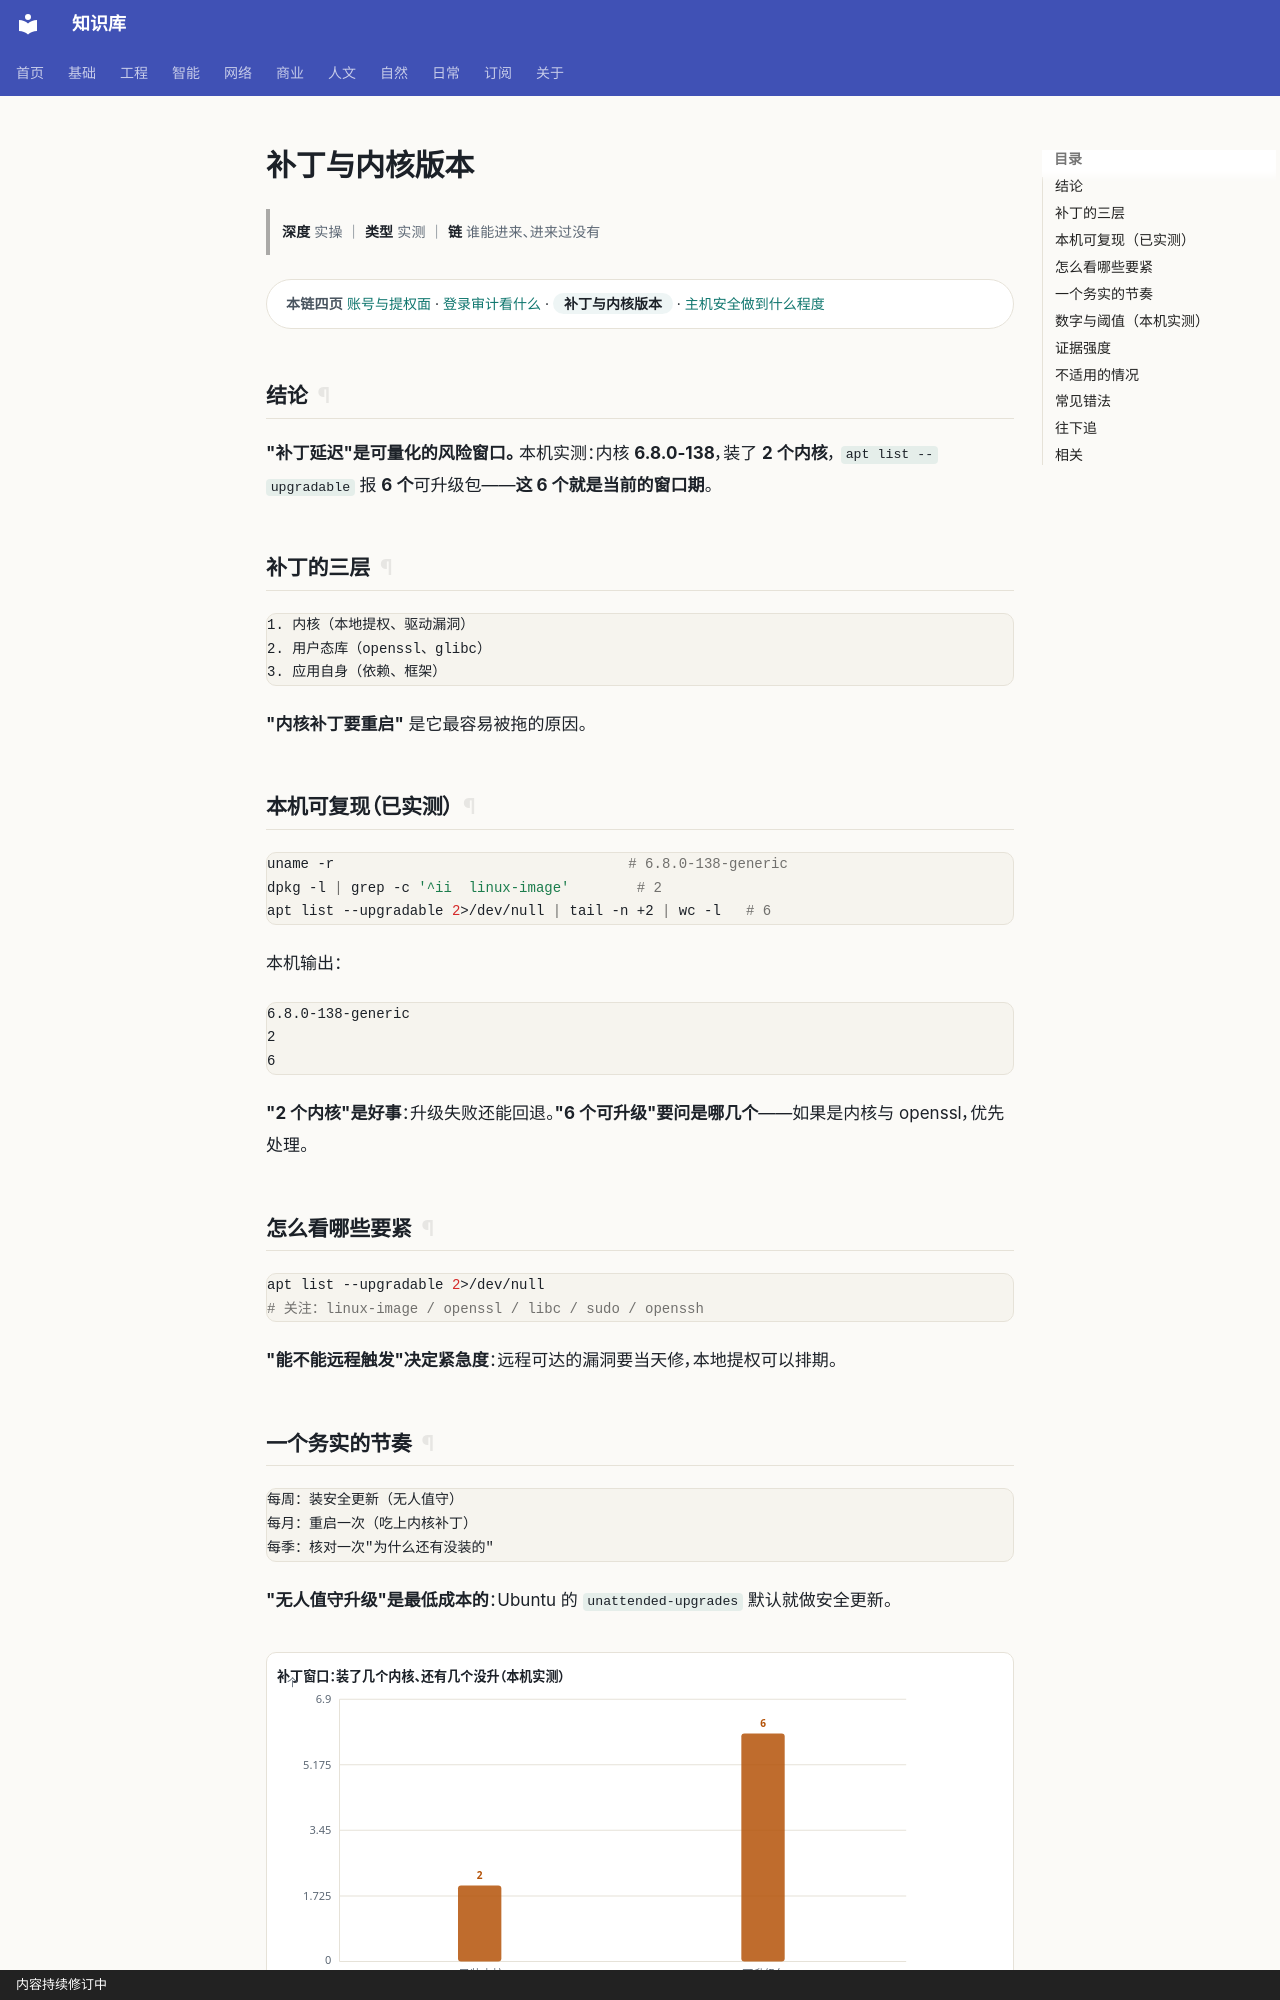

repository: gh503/kb · page: 网络/主机安全/补丁与内核版本/index.html · generator: mkdocs · copyright: 内容持续修订中

# 补丁与内核版本

> **深度** 实操 ｜ **类型** 实测 ｜ **链** 谁能进来、进来过没有

<div class="kb-chain" markdown>
<span class="kb-chain__label">本链四页</span> [账号与提权面](账号与提权面.md) · [登录审计看什么](登录审计看什么.md) · <span class="kb-chain__now">补丁与内核版本</span> · [主机安全做到什么程度](主机安全做到什么程度.md)
</div>


## 结论

**"补丁延迟"是可量化的风险窗口。** 本机实测：内核 **6.8.0-138**，装了 **2 个内核**，
`apt list --upgradable` 报 **6 个**可升级包——**这 6 个就是当前的窗口期**。

## 补丁的三层

```text
1. 内核（本地提权、驱动漏洞）
2. 用户态库（openssl、glibc）
3. 应用自身（依赖、框架）
```

**"内核补丁要重启"** 是它最容易被拖的原因。

## 本机可复现（已实测）

```bash
uname -r                                   # 6.8.0-138-generic
dpkg -l | grep -c '^ii  linux-image'        # 2
apt list --upgradable 2>/dev/null | tail -n +2 | wc -l   # 6
```

本机输出：

```text
6.8.0-138-generic
2
6
```

**"2 个内核"是好事**：升级失败还能回退。**"6 个可升级"要问是哪几个**——如果是内核与 openssl，优先处理。

## 怎么看哪些要紧

```bash
apt list --upgradable 2>/dev/null
# 关注：linux-image / openssl / libc / sudo / openssh
```

**"能不能远程触发"决定紧急度**：远程可达的漏洞要当天修，本地提权可以排期。
